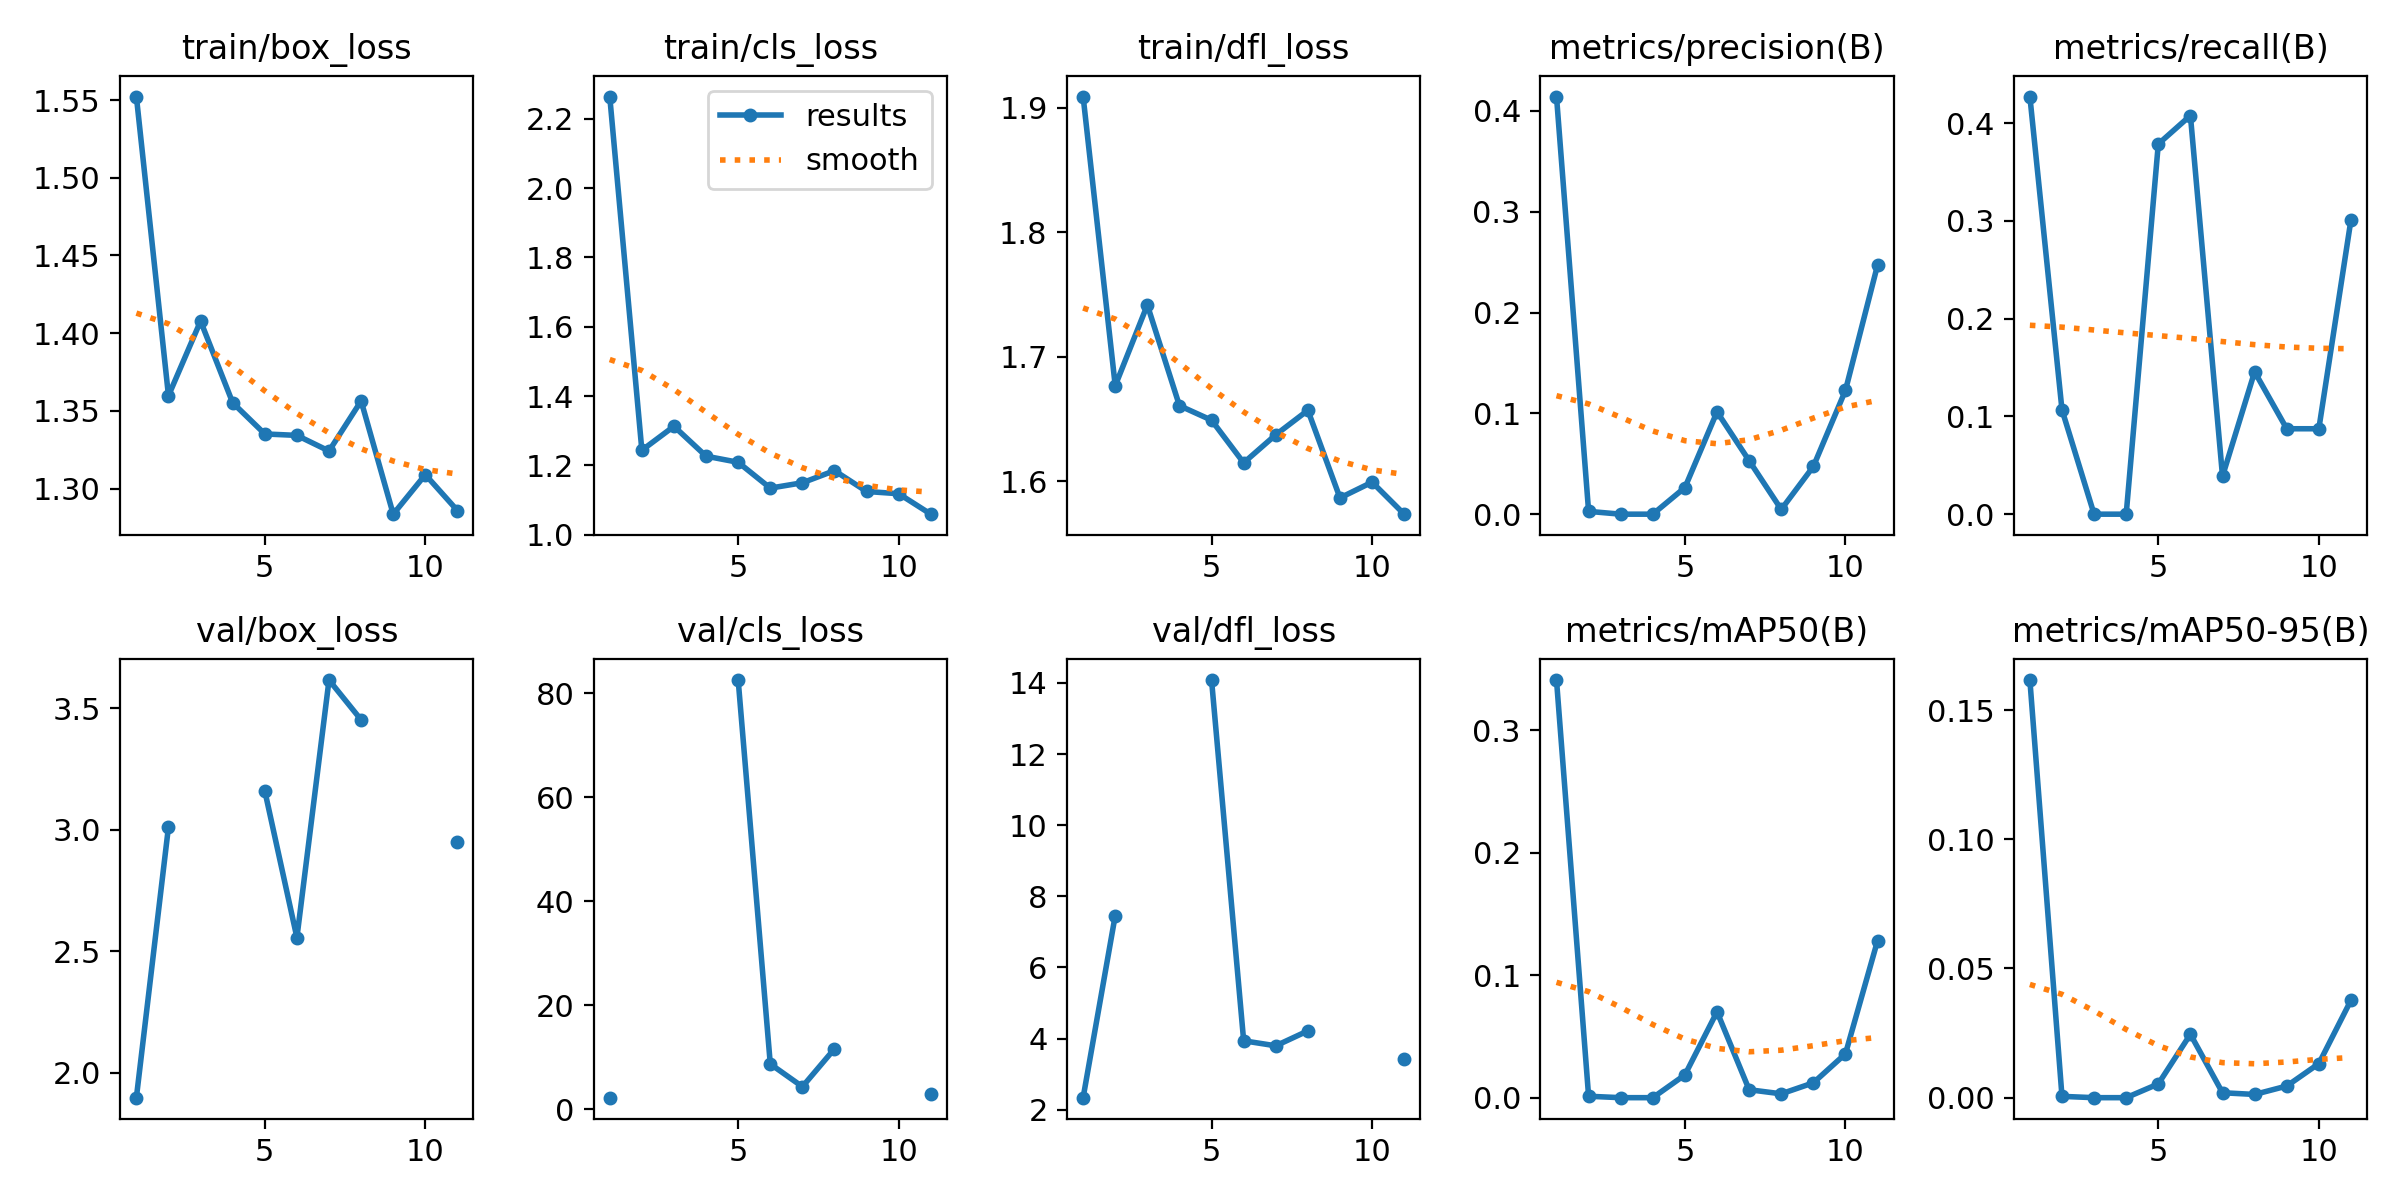

The data file committed next to this chart (first rows):
epoch, time, train/box_loss, train/cls_loss, train/dfl_loss, metrics/precision(B), metrics/recall(B), metrics/mAP50(B), metrics/mAP50-95(B), val/box_loss, val/cls_loss, val/dfl_loss, lr/pg0, lr/pg1, lr/pg2
1, 6.446, 1.552, 2.264, 1.909, 0.4142, 0.4272, 0.3408, 0.1616, 1.898, 2.23, 2.34, 0.08713, 0.00013, 0.00013
2, 13.28, 1.36, 1.244, 1.677, 0.00277, 0.1068, 0.00116, 0.00051, 3.012, inf, 7.459, 0.07326, 0.0002647, 0.0002647
3, 20.85, 1.408, 1.313, 1.742, 0, 0, 0, 0, nan, nan, nan, 0.05939, 0.0003938, 0.0003938
4, 27.66, 1.355, 1.227, 1.661, 0, 0, 0, 0, nan, nan, nan, 0.04552, 0.0005173, 0.0005173
5, 34.76, 1.335, 1.209, 1.649, 0.02642, 0.3786, 0.01859, 0.00532, 3.159, 82.5, 14.08, 0.03164, 0.0006354, 0.0006354
6, 41.74, 1.334, 1.135, 1.615, 0.1015, 0.4078, 0.07011, 0.02454, 2.556, 8.707, 3.939, 0.01775, 0.0007478, 0.0007478
7, 49.03, 1.324, 1.15, 1.637, 0.05304, 0.03883, 0.00649, 0.00191, 3.615, 4.341, 3.798, 0.003855, 0.0008548, 0.0008548
8, 56.3, 1.356, 1.185, 1.657, 0.0047, 0.1456, 0.00314, 0.00125, 3.452, 11.62, 4.218, 0.0008614, 0.0008614, 0.0008614
9, 63.72, 1.284, 1.125, 1.587, 0.04731, 0.08738, 0.01212, 0.0045, nan, nan, nan, 0.0008416, 0.0008416, 0.0008416
10, 71.29, 1.309, 1.118, 1.599, 0.1228, 0.08738, 0.03578, 0.01318, nan, nan, nan, 0.0008218, 0.0008218, 0.0008218
11, 78.72, 1.286, 1.059, 1.574, 0.2471, 0.301, 0.1281, 0.03768, 2.948, 2.882, 3.427, 0.000802, 0.000802, 0.000802
